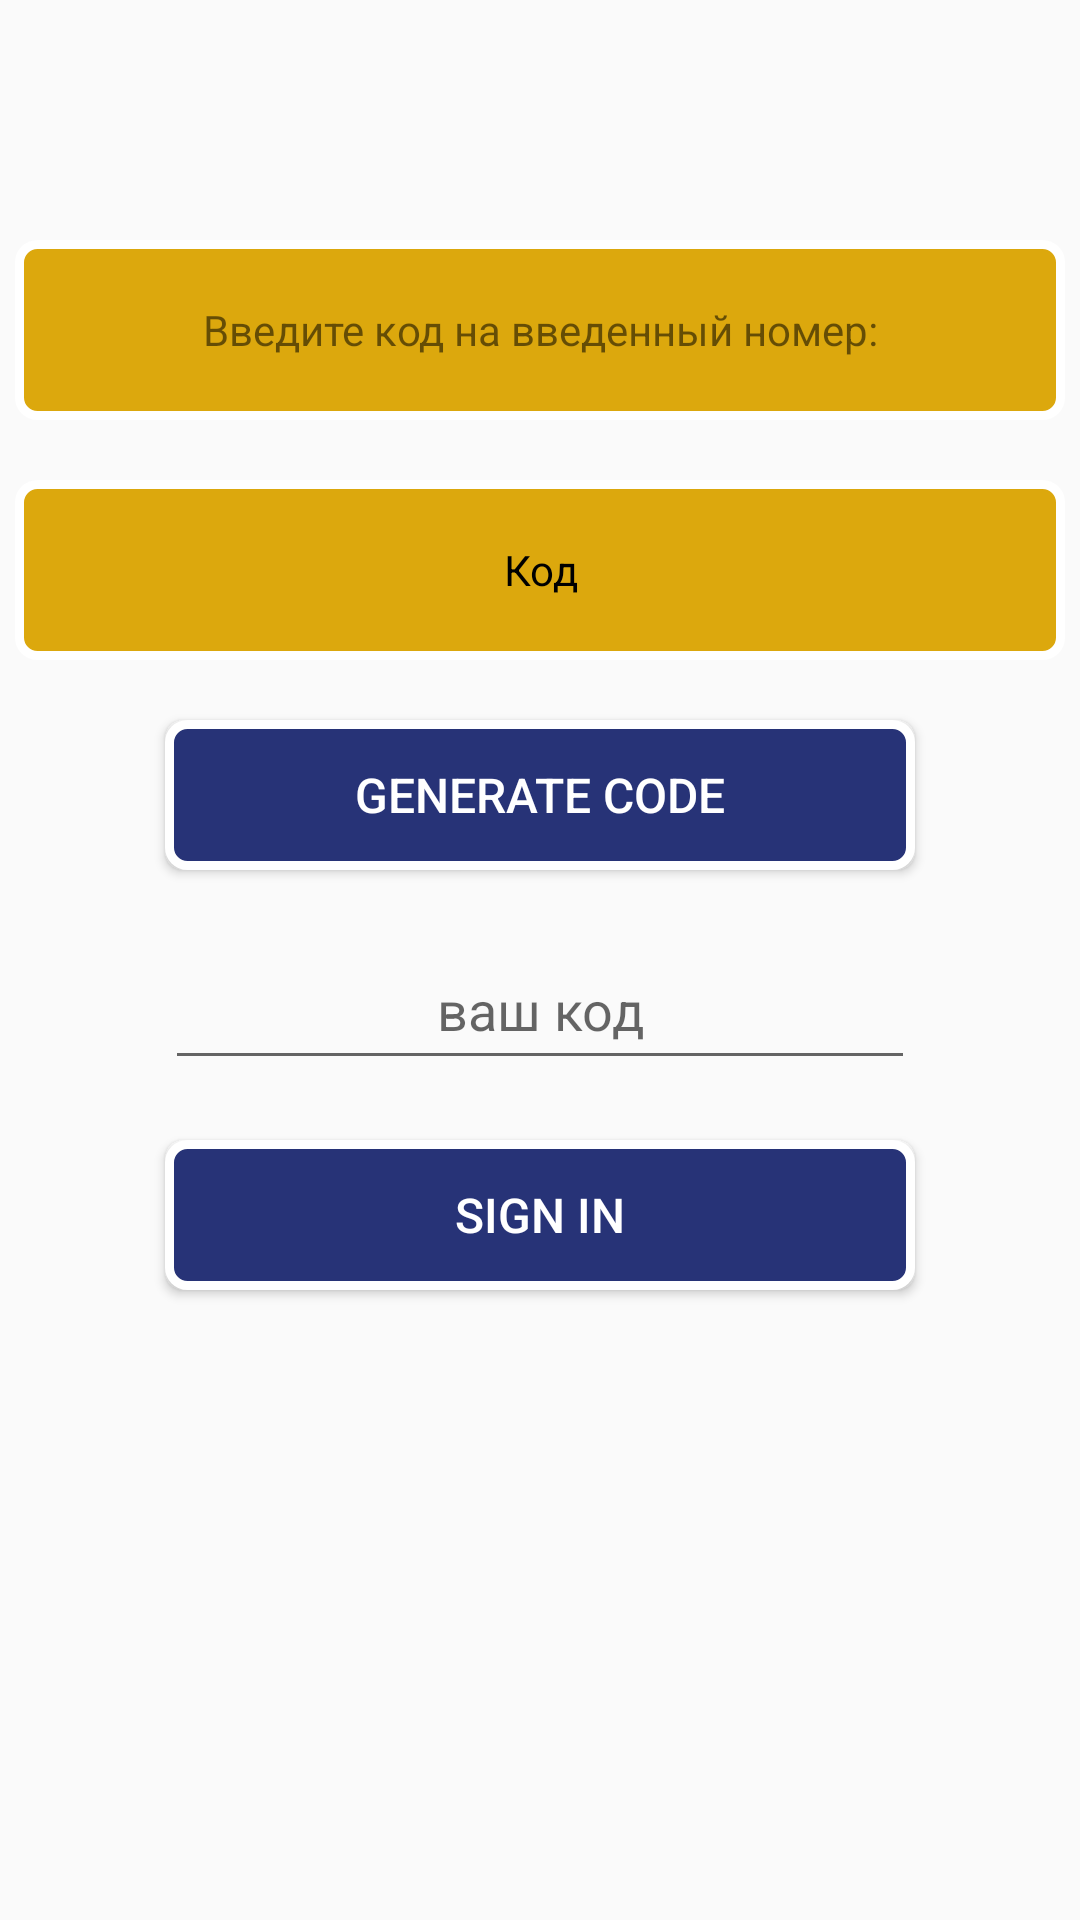

This screen was rendered from an Android layout file. Write that file and the resources it references.
<!-- AndroidManifest.xml: application theme Theme.Homework01_month03 -->
<!-- res/layout/activity_second.xml -->
<?xml version="1.0" encoding="utf-8"?>
<androidx.constraintlayout.widget.ConstraintLayout xmlns:android="http://schemas.android.com/apk/res/android"
    xmlns:app="http://schemas.android.com/apk/res-auto"
    xmlns:tools="http://schemas.android.com/tools"
    android:layout_width="match_parent"
    android:layout_height="match_parent"
    android:background="@drawable/phone"
    tools:context=".SecondActivity">
    <TextView
        android:id="@+id/my_number_tv"
        android:layout_width="350dp"
        android:layout_height="60dp"
        app:layout_constraintTop_toTopOf="parent"
        app:layout_constraintStart_toStartOf="parent"
        app:layout_constraintEnd_toEndOf="parent"
        android:layout_marginTop="80dp"
        android:text="Введите код на введенный номер:"
        android:gravity="center"
        android:background="@drawable/background01"
        />
    <TextView
        android:id="@+id/code_tv"
        android:layout_width="350dp"
        android:layout_height="60dp"
        app:layout_constraintTop_toBottomOf="@id/my_number_tv"
        app:layout_constraintStart_toStartOf="parent"
        app:layout_constraintEnd_toEndOf="parent"
        android:layout_marginTop="20dp"
        android:text="Код"
        android:textColor="@color/black"
        android:background="@drawable/background01"
       android:gravity="center"/>
<Button
    android:id="@+id/generate_code_btn"
    android:layout_width="250dp"
    android:layout_height="50dp"
    app:layout_constraintStart_toStartOf="parent"
    app:layout_constraintEnd_toEndOf="parent"
    app:layout_constraintTop_toBottomOf="@id/code_tv"
    android:layout_marginTop="20dp"
    android:text="generate code"
    style="@style/style01"
    android:background="@drawable/background02"/>
    <EditText
        android:id="@+id/generated_code_et"
        android:layout_width="250dp"
        android:layout_height="50dp"
        app:layout_constraintStart_toStartOf="parent"
        app:layout_constraintEnd_toEndOf="parent"
        app:layout_constraintTop_toBottomOf="@id/generate_code_btn"
        android:hint="ваш код"
        android:textSize="18dp"
        android:gravity="center"
        android:layout_marginTop="20dp"/>
    <Button
        android:id="@+id/signIn_btn"
        android:layout_width="250dp"
        android:layout_height="50dp"
        app:layout_constraintTop_toBottomOf="@id/generated_code_et"
        app:layout_constraintStart_toStartOf="parent"
        app:layout_constraintEnd_toEndOf="parent"
        android:layout_marginTop="20dp"
        android:text="Sign in"
        style="@style/style01"
        android:background="@drawable/background02"/>
</androidx.constraintlayout.widget.ConstraintLayout>
<!-- resources referenced by this layout -->
<resources>
  <color name="black">#FF000000</color>
  <!-- drawable background01 (drawable) -->
  <?xml version="1.0" encoding="utf-8"?>
  <shape xmlns:android="http://schemas.android.com/apk/res/android">
      <corners
          android:radius="6dp"/>
      <solid
          android:color="@color/yellow"
          />
      <stroke
          android:width="3dp"
          android:color="@color/white"/>
  
  </shape>
  <!-- drawable background02 (drawable) -->
  <?xml version="1.0" encoding="utf-8"?>
  <shape xmlns:android="http://schemas.android.com/apk/res/android">
      <solid
          android:color="@color/parlament"/>
      <corners
          android:radius="6dp"/>
      <stroke
          android:color="@color/white"
          android:width="3dp"/>
  
  </shape>
  <style name="style01">
          <item name="android:textSize">16dp</item>
          <item name="android:textColor">@color/white</item>
          <item name="android:textColorHint">@color/white</item>
      </style>
  <style name="Theme.Homework01_month03" parent="Theme.MaterialComponents.DayNight.NoActionBar.Bridge">
          
          <item name="colorPrimary">@color/purple_500</item>
          <item name="colorPrimaryVariant">@color/purple_700</item>
          <item name="colorOnPrimary">@color/white</item>
          
          <item name="colorSecondary">@color/teal_200</item>
          <item name="colorSecondaryVariant">@color/teal_700</item>
          <item name="colorOnSecondary">@color/black</item>
          
          <item name="android:statusBarColor">?attr/colorPrimaryVariant</item>
          <item name="android:windowTranslucentStatus">true</item>
          <item name="android:windowTranslucentNavigation">true</item>
          
      </style>
  <color name="yellow">#DCA80D</color>
  <color name="white">#FFFFFFFF</color>
  <color name="parlament">#273377</color>
  <color name="purple_500">#FF6200EE</color>
  <color name="purple_700">#FF3700B3</color>
  <color name="teal_200">#FF03DAC5</color>
  <color name="teal_700">#FF018786</color>
</resources>
